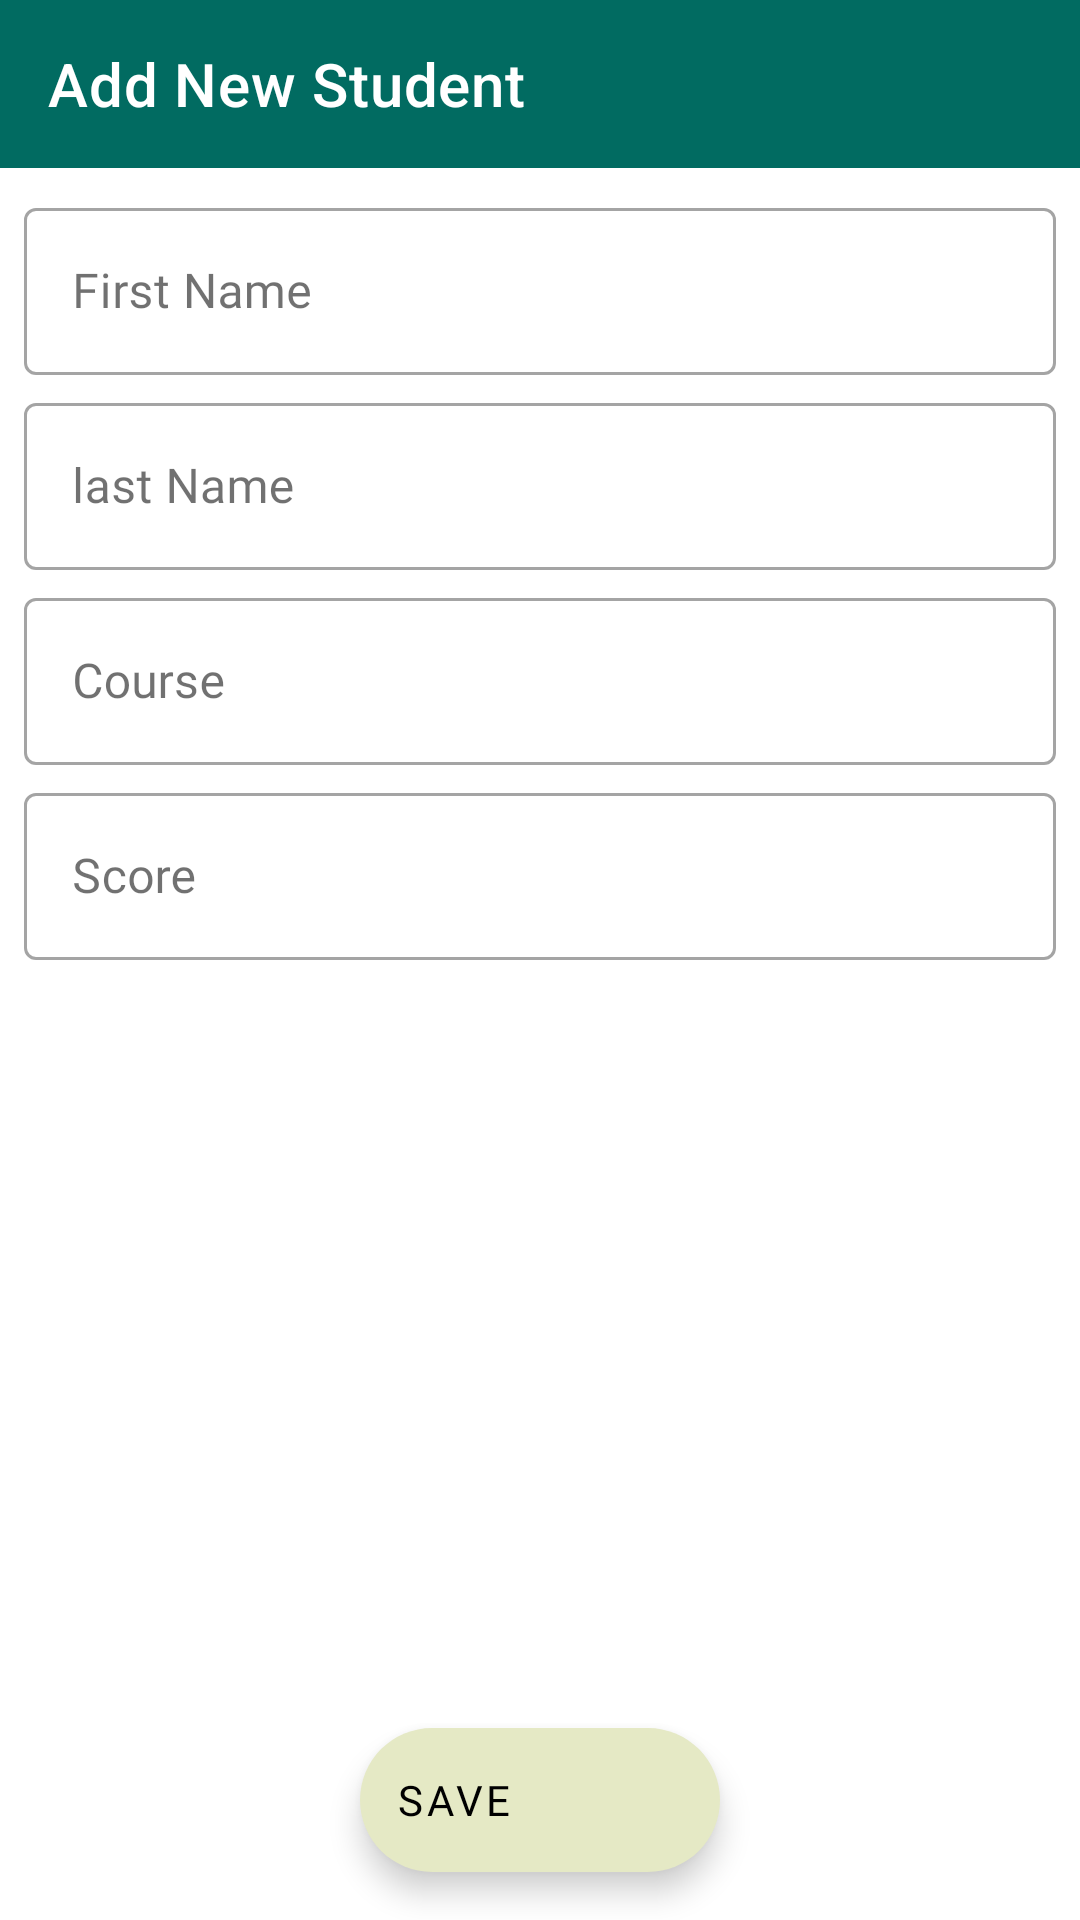

The Android layout XML behind this screen, and the referenced resources:
<!-- AndroidManifest.xml: application theme Theme.StudentManagerMVCandRxJava -->
<!-- res/layout/activity_main2.xml -->
<androidx.constraintlayout.widget.ConstraintLayout xmlns:android="http://schemas.android.com/apk/res/android"
    xmlns:app="http://schemas.android.com/apk/res-auto"
    xmlns:tools="http://schemas.android.com/tools"
    android:layout_width="match_parent"
    android:layout_height="match_parent"
    android:id="@+id/mainView"
    tools:context=".addStudent.AddStudentActivity">

    <com.google.android.material.appbar.AppBarLayout
        android:id="@+id/appBarLayout"
        android:layout_width="match_parent"
        android:layout_height="wrap_content"
        android:backgroundTint="@color/colorPrimary"
        android:theme="@style/Theme.MaterialComponents"
        app:layout_constraintEnd_toEndOf="parent"
        app:layout_constraintStart_toStartOf="parent"
        app:layout_constraintTop_toTopOf="parent">

        <androidx.appcompat.widget.Toolbar
            android:id="@+id/toolbarMain2"
            android:layout_width="match_parent"
            android:layout_height="wrap_content"
            app:title="Add New Student" />
    </com.google.android.material.appbar.AppBarLayout>

    <LinearLayout
        android:layout_width="match_parent"
        android:layout_height="wrap_content"
        android:layout_marginStart="8dp"
        android:layout_marginTop="4dp"
        android:layout_marginEnd="8dp"
        android:orientation="vertical"
        app:layout_constraintEnd_toEndOf="parent"
        app:layout_constraintStart_toStartOf="parent"
        app:layout_constraintTop_toBottomOf="@id/appBarLayout">

        <com.google.android.material.textfield.TextInputLayout
            style="@style/Widget.MaterialComponents.TextInputLayout.OutlinedBox"
            android:layout_width="match_parent"
            android:layout_height="wrap_content"
            android:layout_marginTop="4dp"
            android:hint="@string/first_name">

            <com.google.android.material.textfield.TextInputEditText
                android:id="@+id/edtFirstName"
                android:maxLines="1"
                android:maxLength="30"
                android:layout_width="match_parent"
                android:layout_height="wrap_content" />
        </com.google.android.material.textfield.TextInputLayout>

        <com.google.android.material.textfield.TextInputLayout
            style="@style/Widget.MaterialComponents.TextInputLayout.OutlinedBox"
            android:layout_width="match_parent"
            android:layout_height="wrap_content"
            android:layout_marginTop="4dp"
            android:hint="@string/last_name">

            <com.google.android.material.textfield.TextInputEditText
                android:id="@+id/edtLastName"
                android:maxLines="1"
                android:maxLength="30"
                android:layout_width="match_parent"
                android:layout_height="wrap_content" />
        </com.google.android.material.textfield.TextInputLayout>

        <com.google.android.material.textfield.TextInputLayout
            style="@style/Widget.MaterialComponents.TextInputLayout.OutlinedBox"
            android:layout_width="match_parent"
            android:layout_height="wrap_content"
            android:layout_marginTop="4dp"
            android:hint="@string/course">

            <com.google.android.material.textfield.TextInputEditText
                android:id="@+id/edtCourse"
                android:maxLines="1"
                android:maxLength="30"
                android:layout_width="match_parent"
                android:layout_height="wrap_content" />
        </com.google.android.material.textfield.TextInputLayout>

        <com.google.android.material.textfield.TextInputLayout
            style="@style/Widget.MaterialComponents.TextInputLayout.OutlinedBox"
            android:layout_width="match_parent"
            android:layout_height="wrap_content"
            android:layout_marginTop="4dp"
            android:hint="@string/score">

            <com.google.android.material.textfield.TextInputEditText
                android:id="@+id/edtScore"
                android:maxLines="1"
                android:maxLength="10"
                android:inputType="numberDecimal"
                android:layout_width="match_parent"
                android:layout_height="wrap_content" />
        </com.google.android.material.textfield.TextInputLayout>
    </LinearLayout>

    <com.google.android.material.floatingactionbutton.ExtendedFloatingActionButton
        android:id="@+id/btnDone"
        android:layout_width="wrap_content"
        android:layout_height="wrap_content"
        android:layout_marginBottom="16dp"
        android:fontFamily="@font/primary_bold"
        android:text="@string/save"
        app:icon="@drawable/ic_done_white_24dp"
        app:layout_constraintBottom_toBottomOf="parent"
        app:layout_constraintEnd_toEndOf="parent"
        app:layout_constraintStart_toStartOf="parent" />
</androidx.constraintlayout.widget.ConstraintLayout>
<!-- resources referenced by this layout -->
<resources>
  <color name="colorPrimary">#016B61</color>
  <string name="course">Course</string>
  <string name="first_name">First Name</string>
  <string name="last_name">last Name</string>
  <string name="save">save</string>
  <string name="score">Score</string>
  <style name="Theme.StudentManagerMVCandRxJava" parent="Theme.MaterialComponents.DayNight.NoActionBar">
          
          <item name="colorPrimary">@color/colorPrimary</item>
          <item name="colorPrimaryVariant">@color/colorPrimaryDark</item>
          <item name="colorOnPrimary">@color/white</item>
          
          <item name="colorSecondary">@color/colorAccent</item>
          <item name="colorSecondaryVariant">@color/colorPrimaryAlpha5</item>
          <item name="colorOnSecondary">@color/white</item>
          
          <item name="android:statusBarColor" tools:targetApi="l">?attr/colorPrimaryVariant</item>
          
          <item name="colorOnSurface">@color/black</item>
          <item name="fontFamily">@font/primary_regular</item>
      </style>
  <color name="colorPrimaryDark">#70B2B2</color>
  <color name="white">#000000</color>
  <color name="colorAccent">#E5E9C5</color>
  <color name="colorPrimaryAlpha5">#9ECFD4</color>
  <color name="black">#121212</color>
</resources>
